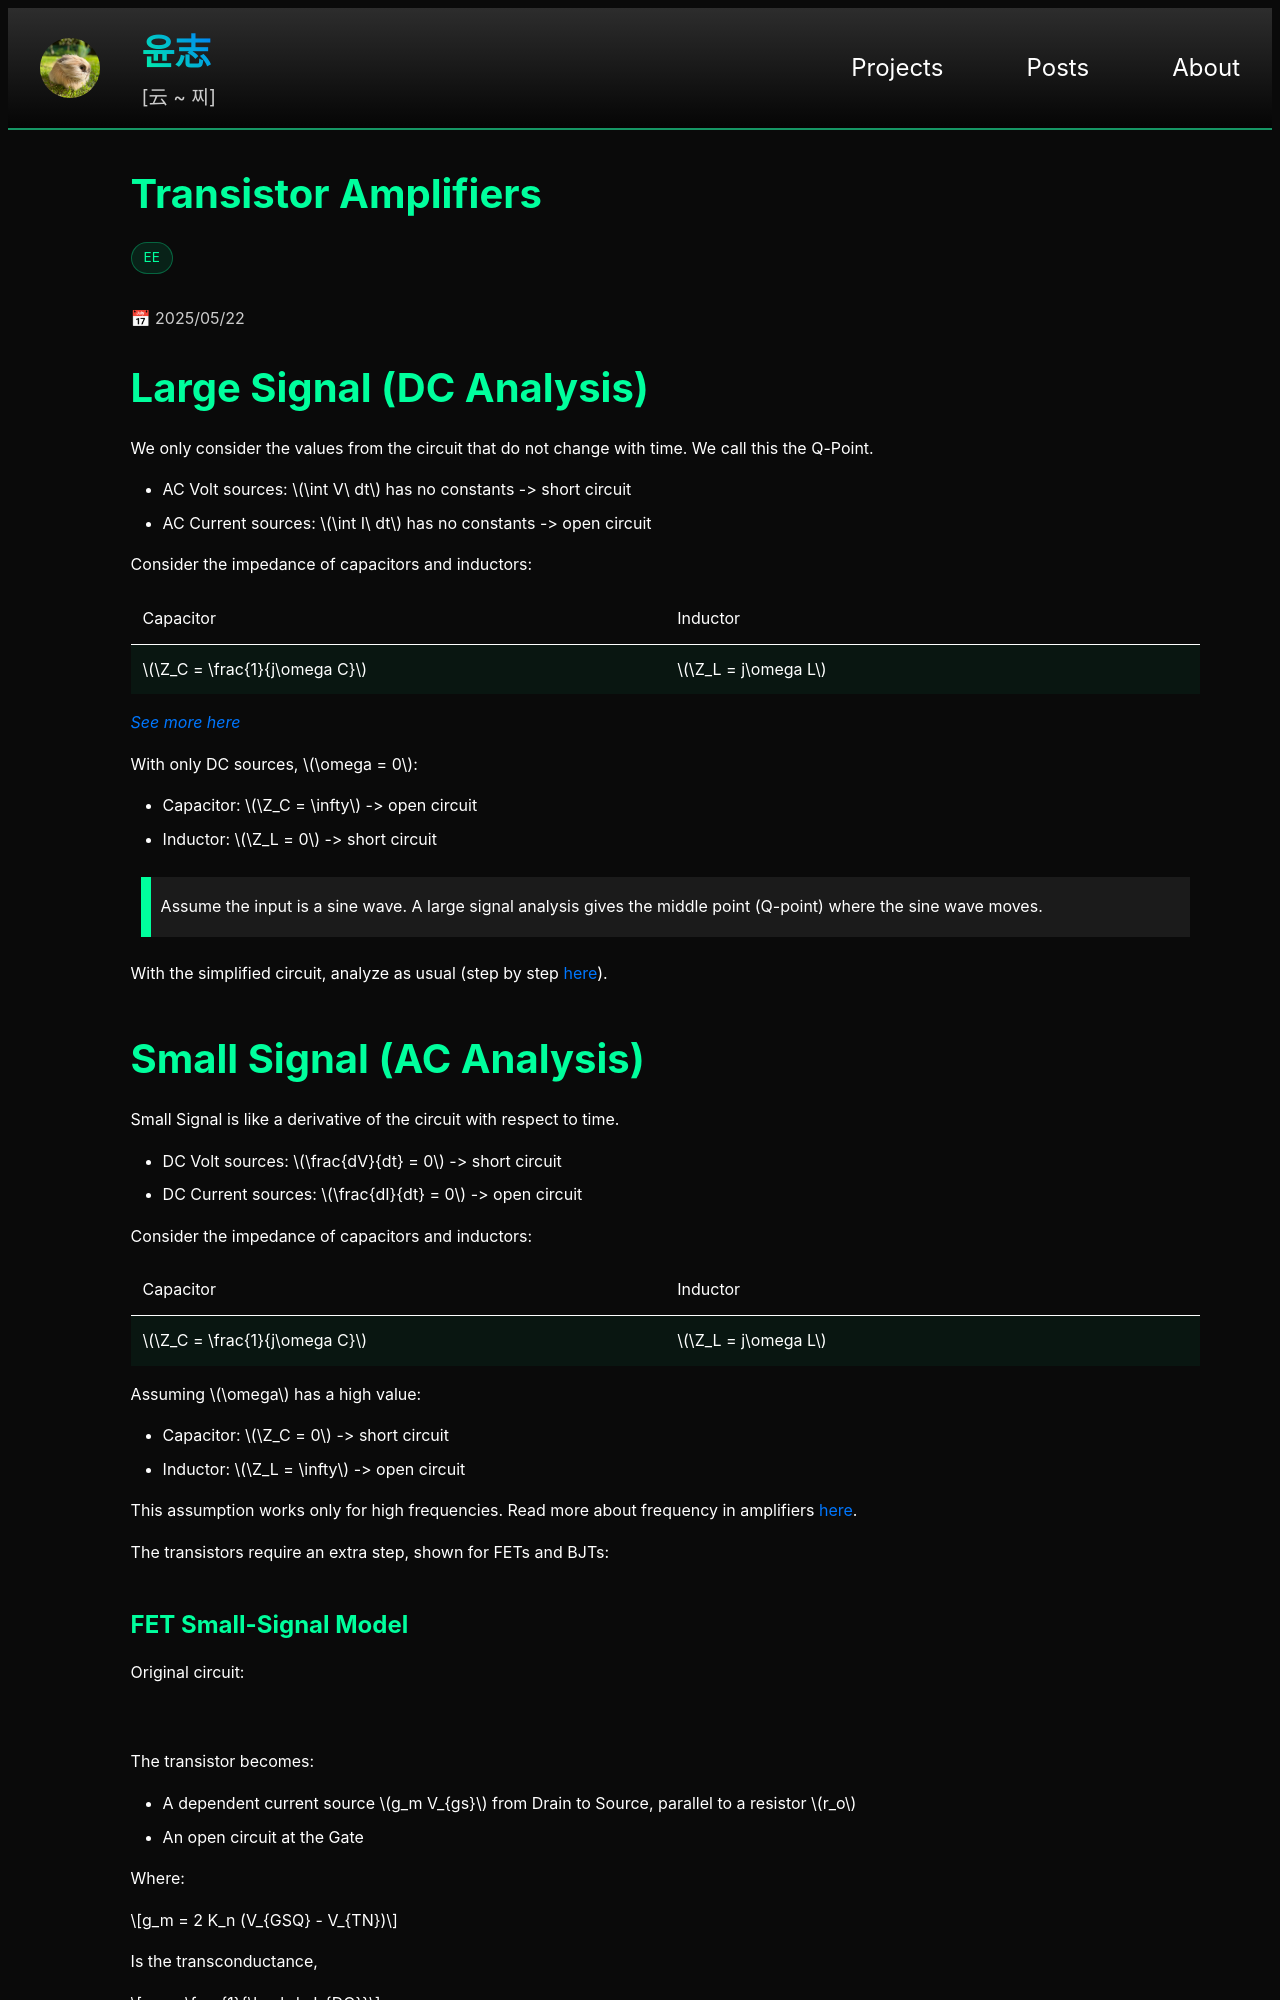

repository: yoon-zh/yoonzh.com · page: posts/circuits/transistor-amp.html · generator: jekyll

---
layout: post
title: transistor-amp
card_title: "Transistor Amplifiers"
math: true
circuit: true
url: /posts/circuits/transistor-amp
tech_stack: [EE]
date: 2025-05-22
---

# Large Signal (DC Analysis)

We only consider the values from the circuit that do not change with time. We call this the Q-Point.

- AC Volt sources: $$\int V\ dt $$ has no constants -> short circuit
- AC Current sources: $$\int I\ dt$$ has no constants -> open circuit

Consider the impedance of capacitors and inductors:

| Capacitor                      | Inductor             |
| $$\Z_C = \frac{1}{j\omega C}$$ | $$\Z_L = j\omega L$$ |

*[See more here](non-linear-summary)*

With only DC sources, $$\omega = 0$$:

- Capacitor: $$\Z_C = \infty$$ -> open circuit
- Inductor: $$\Z_L = 0$$ -> short circuit

> Assume the input is a sine wave. A large signal analysis gives the middle point (Q-point) where the sine wave moves.

With the simplified circuit, analyze as usual (step by step [here](fet-summary#:~:text=in%20saturation%20mode.-,Solving%20Process,-Assume%20operation%20region)).

# Small Signal (AC Analysis)

Small Signal is like a derivative of the circuit with respect to time.

- DC Volt sources: $$\frac{dV}{dt} = 0$$ -> short circuit
- DC Current sources: $$\frac{dI}{dt} = 0$$ -> open circuit

Consider the impedance of capacitors and inductors:

| Capacitor                      | Inductor             |
| $$\Z_C = \frac{1}{j\omega C}$$ | $$\Z_L = j\omega L$$ |

Assuming $$\omega$$ has a high value:

- Capacitor: $$\Z_C = 0$$ -> short circuit
- Inductor: $$\Z_L = \infty$$ -> open circuit

This assumption works only for high frequencies. Read more about frequency in amplifiers [here](fet-frequency).

The transistors require an extra step, shown for FETs and BJTs:
